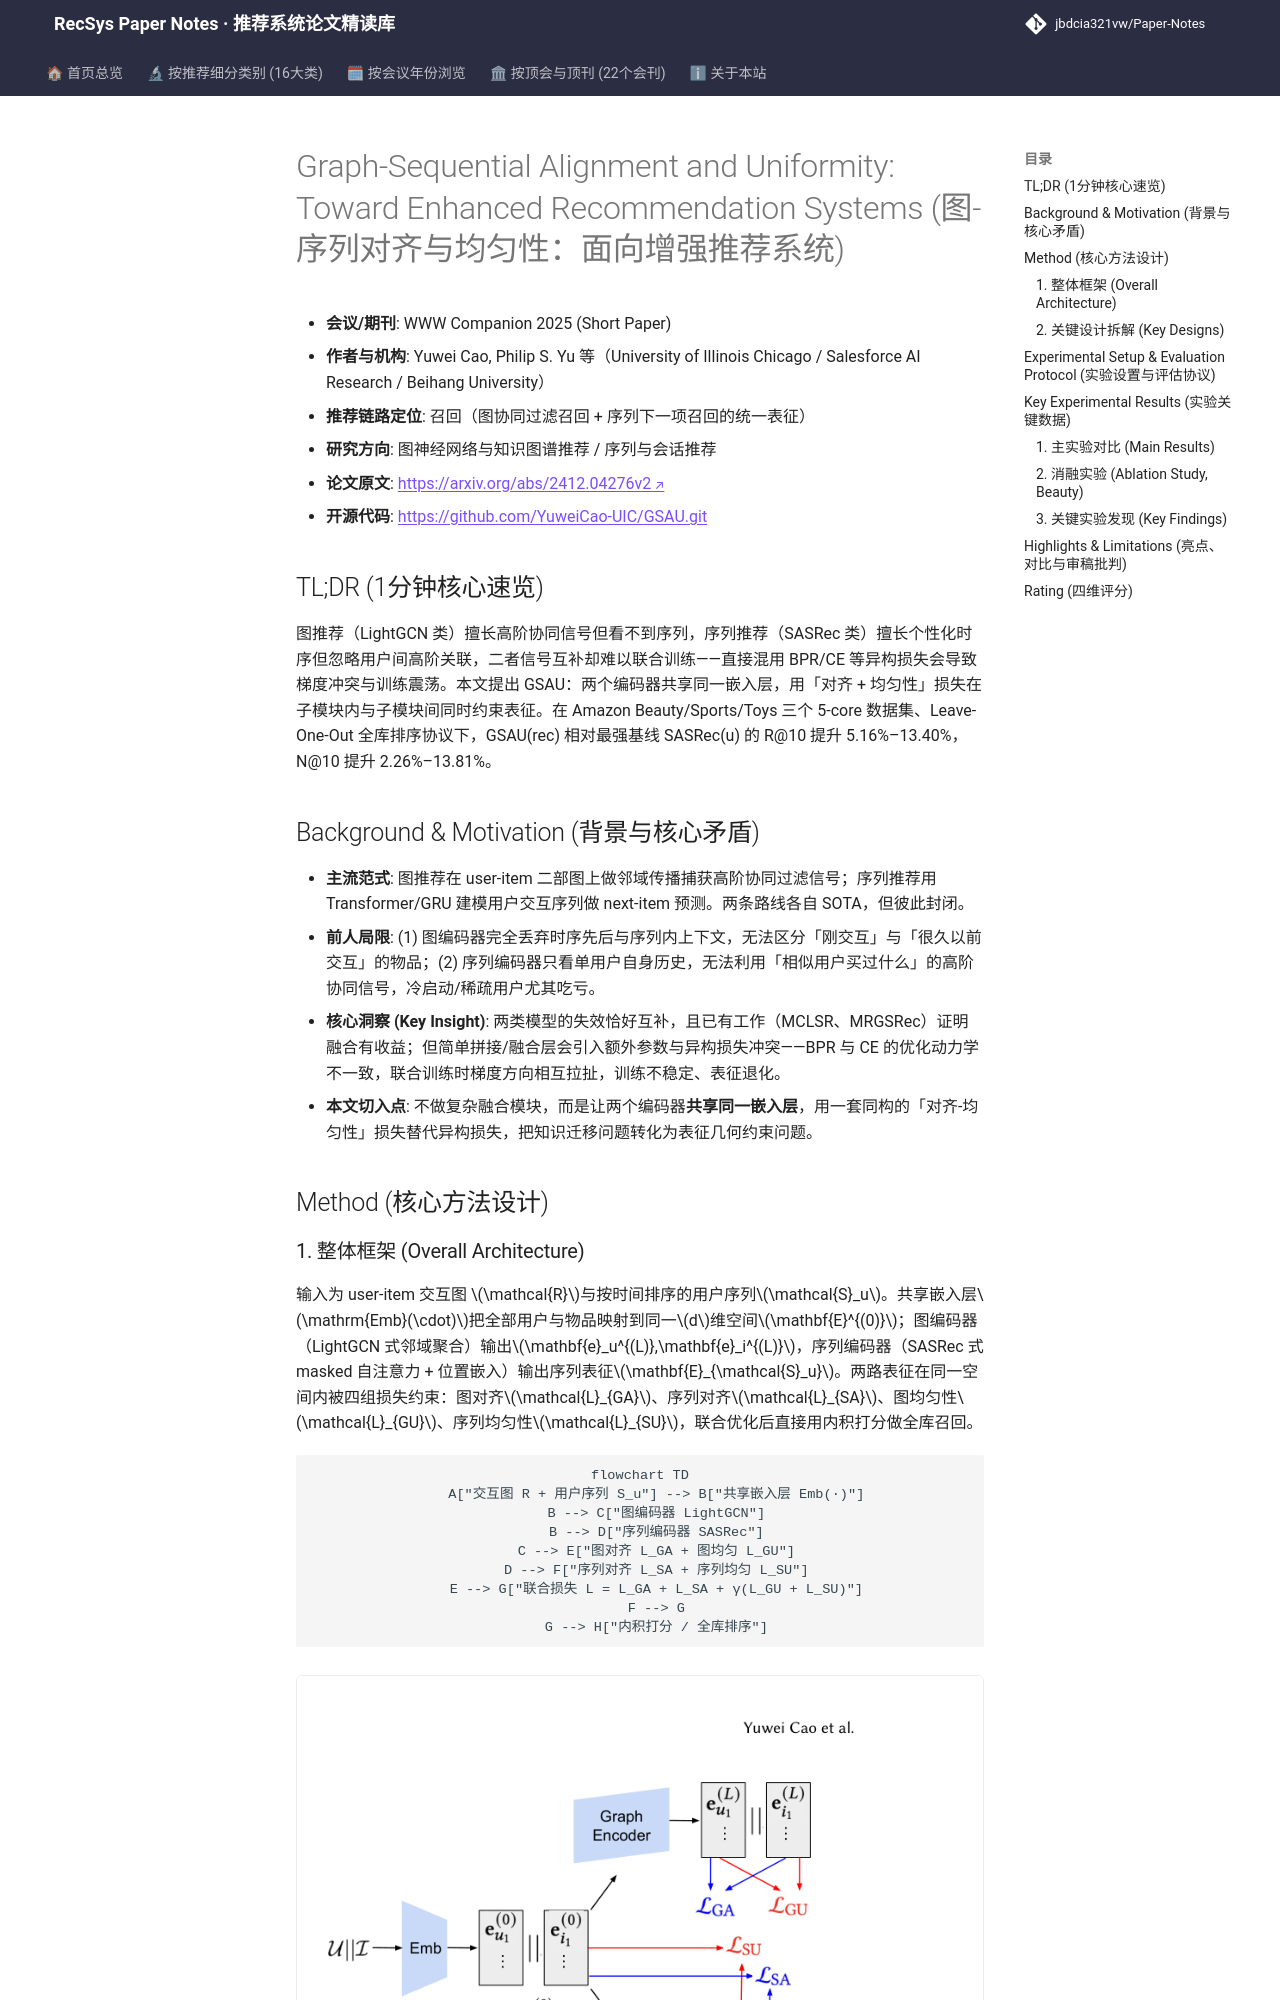

repository: jbdcia321vw/Paper-Notes · page: venues/WWW/2025/graph_rec/graph_sequential_alignment_and_uniformity_toward_enhanced_recommendation_sy/index.html · generator: mkdocs

---
title: "[Paper Note] Graph-Sequential Alignment and Uniformity: Toward Enhanced Recommendation Systems"
description: "[WWW 2025][图神经网络与知识图谱推荐] 以共享嵌入层联合训练 LightGCN 与 SASRec，用对齐-均匀性损失实现跨子模块知识迁移，Leave-One-Out 全库排序下 R@10 最高提升 13.4%。"
tags:
  - WWW 2025
  - 图神经网络与知识图谱推荐
  - 召回
  - 对齐与均匀性
  - 图序列联合训练
date: 2026-11-14
venue: WWW
year: 2025
paper_url: "https://arxiv.org/abs/2412.04276"
code_url: "https://github.com/YuweiCao-UIC/GSAU.git"
categories:
  - graph_rec
  - sequential_rec
---

# Graph-Sequential Alignment and Uniformity: Toward Enhanced Recommendation Systems (图-序列对齐与均匀性：面向增强推荐系统)

- **会议/期刊**: WWW Companion 2025 (Short Paper)
- **作者与机构**: Yuwei Cao, Philip S. Yu 等（University of Illinois Chicago / Salesforce AI Research / Beihang University）
- **推荐链路定位**: 召回（图协同过滤召回 + 序列下一项召回的统一表征）
- **研究方向**: 图神经网络与知识图谱推荐 / 序列与会话推荐
- **论文原文**: [https://arxiv.org/abs/2412.04276v2](https://arxiv.org/abs/2412.04276v2)
- **开源代码**: [https://github.com/YuweiCao-UIC/GSAU.git](https://github.com/YuweiCao-UIC/GSAU.git)

## TL;DR (1分钟核心速览)

图推荐（LightGCN 类）擅长高阶协同信号但看不到序列，序列推荐（SASRec 类）擅长个性化时序但忽略用户间高阶关联，二者信号互补却难以联合训练——直接混用 BPR/CE 等异构损失会导致梯度冲突与训练震荡。本文提出 GSAU：两个编码器共享同一嵌入层，用「对齐 + 均匀性」损失在子模块内与子模块间同时约束表征。在 Amazon Beauty/Sports/Toys 三个 5-core 数据集、Leave-One-Out 全库排序协议下，GSAU(rec) 相对最强基线 SASRec(u) 的 R@10 提升 5.16%–13.40%，N@10 提升 2.26%–13.81%。

## Background & Motivation (背景与核心矛盾)

- **主流范式**: 图推荐在 user-item 二部图上做邻域传播捕获高阶协同过滤信号；序列推荐用 Transformer/GRU 建模用户交互序列做 next-item 预测。两条路线各自 SOTA，但彼此封闭。
- **前人局限**: (1) 图编码器完全丢弃时序先后与序列内上下文，无法区分「刚交互」与「很久以前交互」的物品；(2) 序列编码器只看单用户自身历史，无法利用「相似用户买过什么」的高阶协同信号，冷启动/稀疏用户尤其吃亏。
- **核心洞察 (Key Insight)**: 两类模型的失效恰好互补，且已有工作（MCLSR、MRGSRec）证明融合有收益；但简单拼接/融合层会引入额外参数与异构损失冲突——BPR 与 CE 的优化动力学不一致，联合训练时梯度方向相互拉扯，训练不稳定、表征退化。
- **本文切入点**: 不做复杂融合模块，而是让两个编码器**共享同一嵌入层**，用一套同构的「对齐-均匀性」损失替代异构损失，把知识迁移问题转化为表征几何约束问题。

## Method (核心方法设计)
